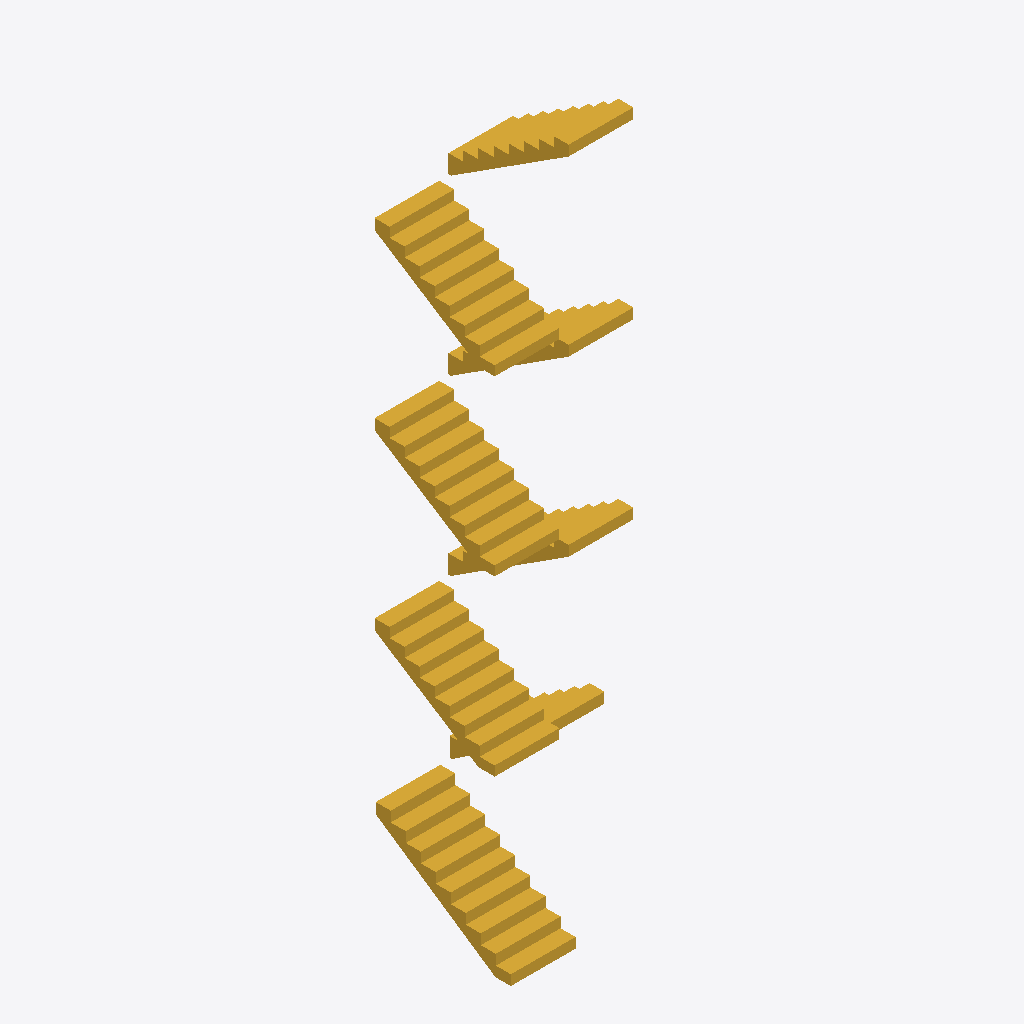
Isometric view of an IFC building model (IFC-SPF (STEP), schema IFC2X3, length unit millimetre), seen from the south-west, elements coloured by IFC class (only those large enough to see are counted): 4 stairs (yellow).
Extent 2.4 m × 2.4 m × 11.8 m (x, y, z). Storeys (4): 1层 at 0.00 m; 2层 at 3.00 m; 3层平面图 at 6.00 m; 4层 at 9.00 m. Elements (5): 5 IfcStair.

HEADER;
FILE_DESCRIPTION((''),'2;1');
FILE_NAME('','2023-05-09T17:23:05',(''),(''),'','BIMserver','');
FILE_SCHEMA(('IFC2X3'));
ENDSEC;
DATA;
#632=IFCPROJECT('1J5sbZvdvB_hhZ5d_ASqfT',#43,'项目编号',$,$,'项目名称','项目状态',(#48),#1);
#626=IFCSITE('1J5sbZvdvB_hhZ5d_ASqfV',#43,'Default',$,'',#627,$,$,.ELEMENT.,(42,21,31,181945),(-71,-3,-24,-263305),0.0,$,$);
#630=IFCBUILDING('1J5sbZvdvB_hhZ5d_ASqfS',#43,'',$,$,#631,$,'',.ELEMENT.,$,$,$);
#617=IFCBUILDINGSTOREY('1J5sbZvdvB_hhZ5dzrZ8k4',#43,'2层',$,$,#618,$,'2层',.ELEMENT.,3000.00000000052);
#619=IFCBUILDINGSTOREY('1J5sbZvdvB_hhZ5dzrZwvH',#43,'3层平面图',$,$,#620,$,'3层平面图',.ELEMENT.,6000.00000000052);
#621=IFCBUILDINGSTOREY('1J5sbZvdvB_hhZ5dzrZwck',#43,'4层',$,$,#622,$,'4层',.ELEMENT.,9000.00000000052);
#623=IFCBUILDINGSTOREY('1J5sbZvdvB_hhZ5dzrZ8QY',#43,'1层',$,$,#624,$,'1层',.ELEMENT.,0.0);
#637=IFCSTAIR('2mizY1$Uz9ZPrO7CbRg7p_',#43,'现场浇注楼梯:楼梯:248352',$,'现场浇注楼梯:住宅楼梯:240271',#638,$,'248352',.NOTDEFINED.);
#641=IFCSTAIR('1wnMBaQNT0BOV8u9IyvQIk',#43,'现场浇注楼梯:楼梯:254126',$,'现场浇注楼梯:住宅楼梯:240271',#642,$,'254126',.NOTDEFINED.);
#633=IFCSTAIR('2mizY1$Uz9ZPrO7CbRg73J',#43,'现场浇注楼梯:楼梯:247309',$,'现场浇注楼梯:住宅楼梯:240271',#634,$,'247309',.NOTDEFINED.);
#635=IFCSTAIR('2mizY1$Uz9ZPrO7CbRg7x7',#43,'现场浇注楼梯:楼梯:247833',$,'现场浇注楼梯:住宅楼梯:240271',#636,$,'247833',.NOTDEFINED.);
ENDSEC;
